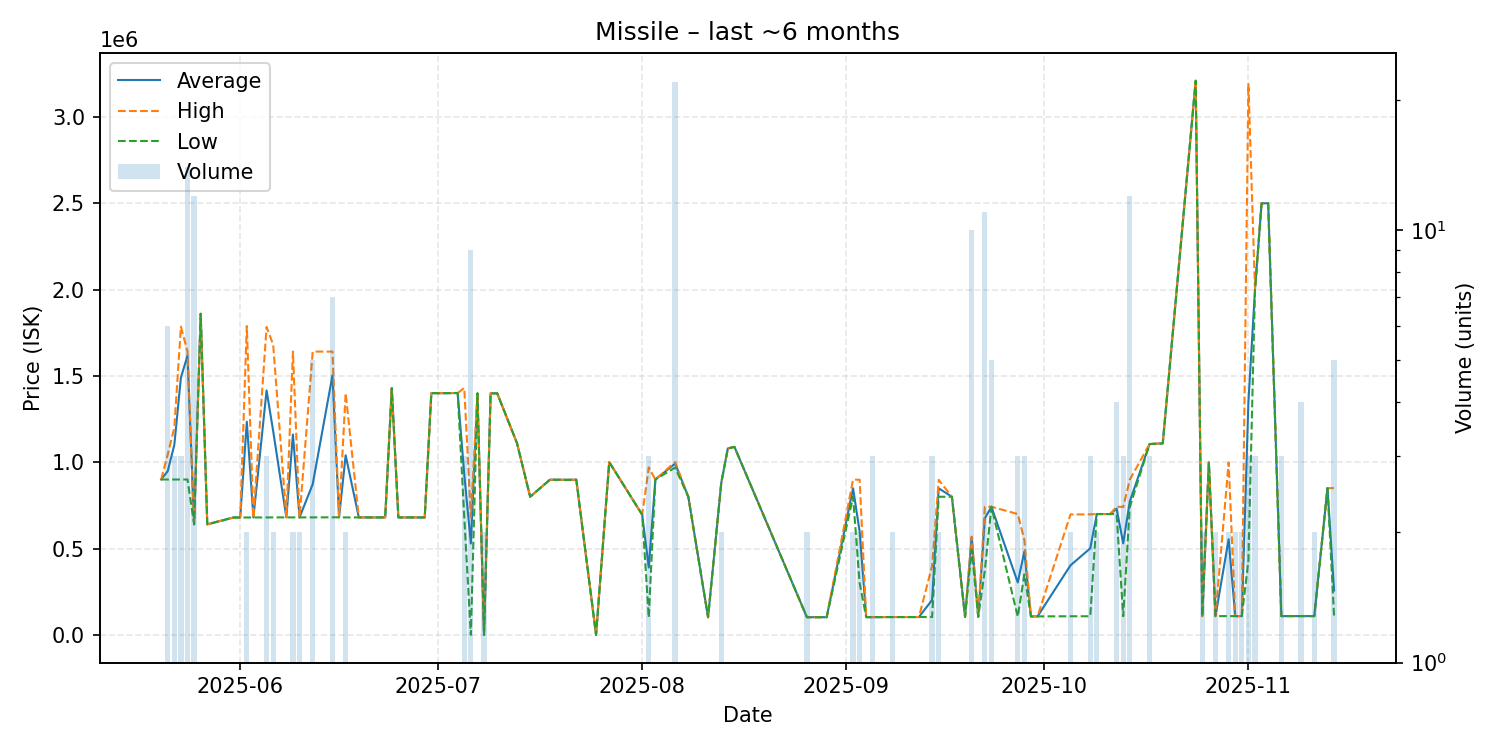

The data file committed next to this chart (first rows):
date, average, highest, lowest, order_count, volume
2025-05-20, 900000, 900000, 900000, 1, 1
2025-05-21, 948333, 1045000, 900000, 3, 6
2025-05-22, 1100667, 1201000, 900000, 2, 3
2025-05-23, 1490333, 1785500, 900000, 3, 3
2025-05-24, 1617214, 1641000, 900000, 7, 14
2025-05-25, 640400, 640400, 640400, 1, 12
2025-05-26, 1860000, 1860000, 1860000, 1, 1
2025-05-27, 640400, 640400, 640400, 1, 1
2025-05-31, 680000, 680000, 680000, 1, 1
2025-06-01, 680000, 680000, 680000, 1, 1
2025-06-02, 1234500, 1789000, 680000, 2, 2
2025-06-03, 680100, 680100, 680100, 1, 1
2025-06-05, 1415733, 1783500, 680200, 3, 3
2025-06-06, 1180750, 1681000, 680500, 2, 2
2025-06-08, 680500, 680500, 680500, 1, 1
2025-06-09, 1160750, 1641000, 680500, 2, 2
2025-06-10, 680500, 680500, 680500, 2, 2
2025-06-12, 872600, 1641000, 680500, 4, 5
2025-06-15, 1503714, 1641000, 681000, 3, 7
2025-06-16, 681000, 681000, 681000, 1, 1
2025-06-17, 1040150, 1400000, 680300, 2, 2
2025-06-19, 680300, 680300, 680300, 1, 1
2025-06-20, 680300, 680300, 680300, 1, 1
2025-06-23, 680300, 680300, 680300, 1, 1
2025-06-24, 1429000, 1429000, 1429000, 1, 1
2025-06-25, 680300, 680300, 680300, 1, 1
2025-06-26, 680300, 680300, 680300, 1, 1
2025-06-28, 680300, 680300, 680300, 1, 1
2025-06-29, 680300, 680300, 680300, 1, 1
2025-06-30, 1400000, 1400000, 1400000, 1, 1
2025-07-02, 1400000, 1400000, 1400000, 1, 1
2025-07-04, 1401000, 1401000, 1401000, 1, 1
2025-07-05, 930267, 1430000, 680400, 3, 3
2025-07-06, 529156, 680300, 0.01, 4, 9
2025-07-07, 1399000, 1399000, 1399000, 1, 1
2025-07-08, 10.0, 10.0, 10.0, 1, 2
2025-07-09, 1399000, 1399000, 1399000, 1, 1
2025-07-10, 1399000, 1399000, 1399000, 1, 1
2025-07-13, 1111000, 1111000, 1111000, 1, 1
2025-07-15, 800000, 800000, 800000, 1, 1
2025-07-18, 898900, 898900, 898900, 1, 1
2025-07-21, 898000, 898000, 898000, 1, 1
2025-07-22, 899000, 899000, 899000, 1, 1
2025-07-25, 100.3, 100.3, 100.3, 1, 1
2025-07-27, 1001000, 1001000, 1001000, 1, 1
2025-08-01, 696000, 696000, 696000, 1, 1
2025-08-02, 389967, 969900, 100000, 3, 3
2025-08-03, 900000, 900000, 900000, 1, 1
2025-08-06, 992082, 1001000, 969000, 7, 22
2025-08-08, 800000, 800000, 800000, 1, 1
2025-08-11, 102100, 102100, 102100, 1, 1
2025-08-13, 879950, 880000, 879900, 2, 2
2025-08-14, 1080000, 1080000, 1080000, 1, 1
2025-08-15, 1089000, 1089000, 1089000, 1, 1
2025-08-26, 102400, 102400, 102400, 2, 2
2025-08-28, 102400, 102400, 102400, 1, 1
2025-08-29, 102400, 102400, 102400, 1, 1
2025-09-02, 849400, 898900, 799900, 2, 2
2025-09-03, 599400, 898800, 300000, 2, 2
2025-09-04, 102800, 102800, 102800, 1, 1
... 43 more rows
